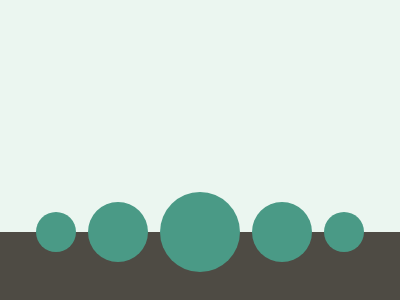

Write the HTML and CSS that draws this image.

<!-- 100% match, 286 characters -->
<div><p><p><p><p><p><style>&{background:linear-gradient(#EBF6F0,#EBF6F0 232px,#4E4B44 232px)}div{display:flex;gap:20px;margin:196 28;p{background:#4A9A86;width:40;height:40;border-radius:50%}p:nth-child(even){width:60;height:60;margin:6 -8}p:nth-child(3){width:80;height:80;margin:-4 0}
